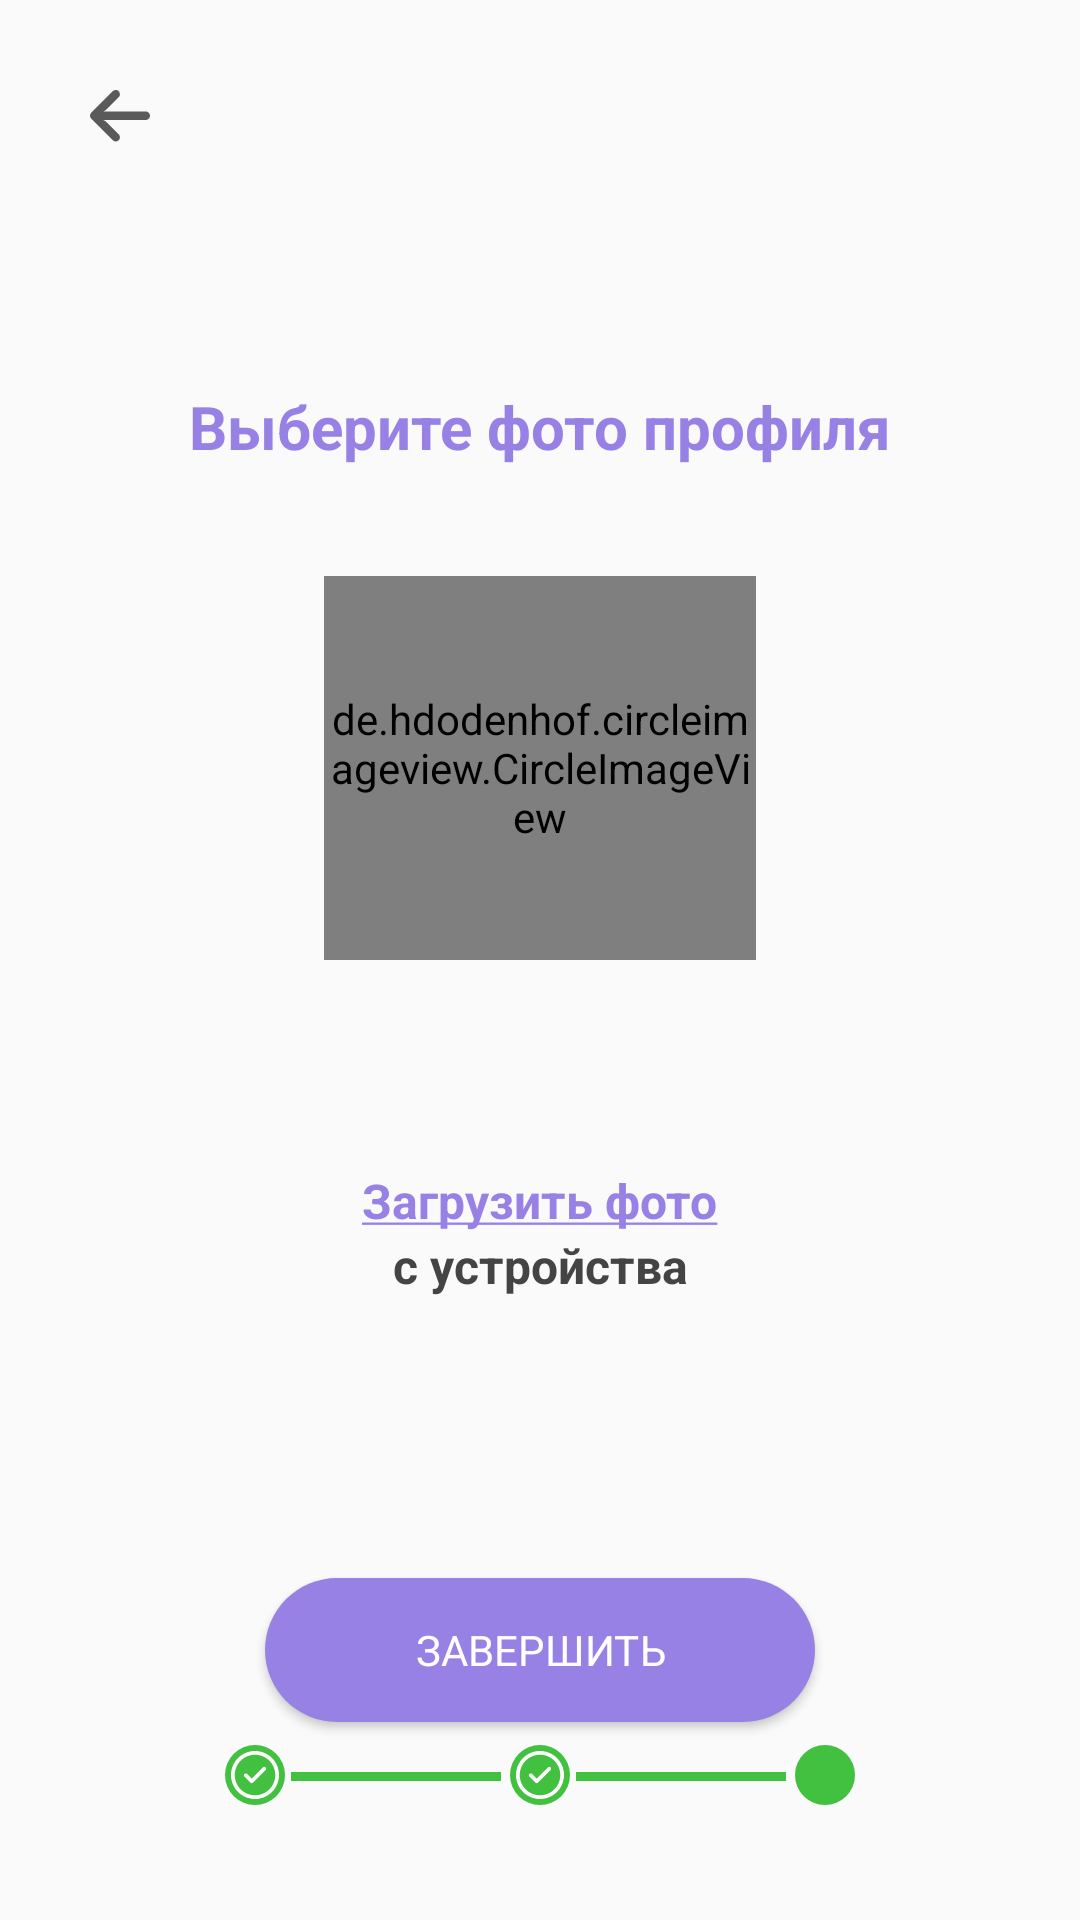

Here is an Android app screen rendered from its layout file. Give the layout XML and the strings, colors and styles it references.
<!-- AndroidManifest.xml: application theme AppTheme -->
<!-- res/layout/fragment_registration_page3.xml -->
<?xml version="1.0" encoding="utf-8"?>
<layout xmlns:android="http://schemas.android.com/apk/res/android"
    xmlns:tools="http://schemas.android.com/tools"
    xmlns:app="http://schemas.android.com/apk/res-auto">
    <data>
        <variable
            name="regViewModel"
            type="kg.manas.ssn.view.registration.viewmodel.RegistrationViewModel" />
    </data>

    <androidx.constraintlayout.widget.ConstraintLayout
        android:layout_width="match_parent"
        android:layout_height="match_parent"
        tools:context=".view.registration.RegistrationFragmentPage3">
        <ImageButton
            android:id="@+id/back_bt"
            android:layout_width="wrap_content"
            android:layout_height="wrap_content"
            android:background="@color/transparent"
            android:contentDescription="@string/back"
            android:padding="10dp"
            android:src="@drawable/ic_arrow_back"
            app:flow_horizontalBias="0.5"
            app:layout_constraintLeft_toRightOf="@+id/guideline"
            app:layout_constraintTop_toBottomOf="@id/guideline3" />

        <TextView
            android:id="@+id/textView"
            android:layout_width="0dp"
            android:layout_height="wrap_content"
            android:gravity="center"
            android:text="@string/choosePhotoItem"
            android:textColor="@color/purple"

            android:textSize="20sp"
            android:textStyle="bold"
            app:layout_constraintBottom_toTopOf="@+id/guideline14"

            app:layout_constraintLeft_toLeftOf="@id/guideline"
            app:layout_constraintRight_toRightOf="@id/guideline2"
            app:layout_constraintTop_toTopOf="@+id/guideline3"
            app:layout_constraintVertical_bias="0.75" />


        <de.hdodenhof.circleimageview.CircleImageView
            android:id="@+id/profile_image"
            android:layout_width="0dp"
            android:layout_height="0dp"
            android:src="@drawable/user_photo_icon"
            app:civ_border_color="@color/purple"
            app:civ_border_width="2dp"
            app:layout_constraintBottom_toTopOf="@+id/guideline15"
            app:layout_constraintEnd_toStartOf="@+id/guideline13"
            app:layout_constraintRight_toRightOf="@id/guideline2"
            app:layout_constraintStart_toStartOf="@+id/guideline12"
            app:layout_constraintTop_toTopOf="@+id/guideline14" />

        <TextView

            android:id="@+id/uploadPhotoTextClick"
            android:layout_width="wrap_content"
            android:layout_height="wrap_content"
            android:text="@string/uploadPhoto"
            android:textColor="@color/purple"
            android:textSize="16sp"
            android:textStyle="bold"

            app:layout_constraintBottom_toTopOf="@+id/guideline7"
            app:layout_constraintLeft_toLeftOf="@id/guideline"

            app:layout_constraintRight_toRightOf="@id/guideline2"
            app:layout_constraintTop_toTopOf="@+id/guideline15" />

        <TextView
            android:id="@+id/textSkip"
            android:layout_width="wrap_content"
            android:layout_height="wrap_content"
            android:text="@string/fromPhone"
            android:textColor="#454444"
            android:textSize="16sp"
            android:textStyle="bold"

            app:layout_constraintLeft_toLeftOf="@id/guideline"
            app:layout_constraintRight_toRightOf="@id/guideline2"
            app:layout_constraintTop_toBottomOf="@+id/uploadPhotoTextClick" />

        <Button
            android:id="@+id/btSkip"
            android:layout_width="wrap_content"
            android:layout_height="wrap_content"
            android:background="@drawable/purple_button_background"
            android:paddingStart="50dp"
            android:paddingEnd="50dp"
            android:text="@string/skip"
            android:textColor="#FFFFFF"
            app:layout_constraintBottom_toTopOf="@+id/guideline4"
            app:layout_constraintLeft_toLeftOf="@id/guideline"
            app:layout_constraintRight_toRightOf="@id/guideline2"
            app:layout_constraintTop_toTopOf="@+id/guideline7" />

        <ImageView
            android:id="@+id/id_status2"
            android:layout_width="wrap_content"
            android:layout_height="wrap_content"
            android:src="@drawable/ic_statusregpage3"
            app:layout_constraintBottom_toTopOf="@+id/guideline4"
            app:layout_constraintLeft_toLeftOf="@id/guideline"
            app:layout_constraintRight_toRightOf="@id/guideline2"
            app:layout_constraintTop_toBottomOf="@id/btSkip"
            app:layout_constraintVertical_bias="0.3" />


        <androidx.constraintlayout.widget.Guideline
            android:id="@+id/guideline"
            android:layout_width="wrap_content"
            android:layout_height="wrap_content"
            android:orientation="vertical"
            app:layout_constraintGuide_begin="20dp" />

        <androidx.constraintlayout.widget.Guideline
            android:id="@+id/guideline2"
            android:layout_width="wrap_content"
            android:layout_height="wrap_content"
            android:orientation="vertical"
            app:layout_constraintGuide_end="20dp" />

        <androidx.constraintlayout.widget.Guideline
            android:id="@+id/guideline3"
            android:layout_width="wrap_content"
            android:layout_height="wrap_content"
            android:orientation="horizontal"
            app:layout_constraintGuide_begin="20dp" />

        <androidx.constraintlayout.widget.Guideline
            android:id="@+id/guideline4"
            android:layout_width="wrap_content"
            android:layout_height="wrap_content"
            android:orientation="horizontal"
            app:layout_constraintGuide_end="20dp" />

        <androidx.constraintlayout.widget.Guideline
            android:id="@+id/guideline7"
            android:layout_width="wrap_content"
            android:layout_height="wrap_content"
            android:orientation="horizontal"
            app:layout_constraintGuide_percent="0.75" />

        <androidx.constraintlayout.widget.Guideline
            android:id="@+id/guideline12"
            android:layout_width="wrap_content"
            android:layout_height="wrap_content"
            android:orientation="vertical"
            app:layout_constraintGuide_percent="0.3" />

        <androidx.constraintlayout.widget.Guideline
            android:id="@+id/guideline13"
            android:layout_width="wrap_content"
            android:layout_height="wrap_content"
            android:orientation="vertical"
            app:layout_constraintGuide_percent="0.7" />

        <androidx.constraintlayout.widget.Guideline
            android:id="@+id/guideline14"
            android:layout_width="wrap_content"
            android:layout_height="wrap_content"
            android:orientation="horizontal"
            app:layout_constraintGuide_percent="0.3" />

        <androidx.constraintlayout.widget.Guideline
            android:id="@+id/guideline15"
            android:layout_width="wrap_content"
            android:layout_height="wrap_content"
            android:orientation="horizontal"
            app:layout_constraintGuide_percent="0.5" />

    </androidx.constraintlayout.widget.ConstraintLayout>
</layout>
<!-- resources referenced by this layout -->
<resources>
  <color name="purple">#9881E4</color>
  <color name="transparent">#00FFFFFF</color>
  <!-- drawable ic_arrow_back (drawable) -->
  <vector xmlns:android="http://schemas.android.com/apk/res/android"
      android:width="20dp"
      android:height="18dp"
      android:viewportWidth="20"
      android:viewportHeight="18">
    <path
        android:pathData="M18.7979,7.1723C18.7161,7.159 18.6332,7.1529 18.5504,7.1539H4.4408L4.7484,7.0108C5.0492,6.8685 5.3228,6.6748 5.5569,6.4384L9.5136,2.4818C10.0347,1.9843 10.1223,1.1841 9.7211,0.5857C9.2542,-0.0519 8.3588,-0.1904 7.7211,0.2765C7.6696,0.3143 7.6207,0.3554 7.5746,0.3997L0.4197,7.5546C-0.1395,8.1131 -0.14,9.0192 0.4186,9.5783C0.4189,9.5787 0.4193,9.5791 0.4197,9.5795L7.5746,16.7344C8.1342,17.2924 9.0403,17.2912 9.5984,16.7316C9.6423,16.6875 9.6833,16.6407 9.7211,16.5913C10.1223,15.9929 10.0347,15.1927 9.5136,14.6952L5.5641,10.7314C5.3541,10.5212 5.1128,10.345 4.8486,10.2091L4.4193,10.0159H18.4716C19.2026,10.0431 19.844,9.5324 19.9813,8.8139C20.1078,8.0338 19.578,7.2988 18.7979,7.1723Z"
        android:fillColor="#5A5A5A"/>
  </vector>
  <!-- drawable ic_statusregpage3: vector/xml drawable (drawable, 2050 chars, omitted) -->
  <!-- drawable purple_button_background (drawable) -->
  <?xml version="1.0" encoding="utf-8"?>
  <selector xmlns:android="http://schemas.android.com/apk/res/android">
      <item android:state_pressed="false">
          <shape android:shape="rectangle">
              <corners android:radius="100dp" />
              <solid android:color="@color/purple" />
          </shape>
      </item>
      <item android:state_pressed="true">
          <shape android:shape="rectangle">
              <corners android:radius="100dp" />
              <solid android:color="@color/colorPrimaryDark" />
          </shape>
      </item>
  </selector>
  <!-- drawable user_photo_icon: png bitmap (drawable, 6332 bytes) -->
  <string name="back">back</string>
  <string name="choosePhotoItem">Выберите фото профиля</string>
  <string name="fromPhone">с устройства</string>
  <string name="skip">Завершить</string>
  <string name="uploadPhoto"><u>Загрузить фото</u></string>
  <style name="AppTheme" parent="Theme.AppCompat.Light.NoActionBar">
          
          <item name="colorPrimary">@color/colorPrimary</item>
          <item name="colorPrimaryDark">@color/colorPrimaryDark</item>
          <item name="colorAccent">@color/colorAccent</item>
          <item name="fontFamily">@font/rubik_light</item>
      </style>
  <color name="colorPrimaryDark">#DDDDDD</color>
  <color name="colorPrimary">#AA97EA</color>
  <color name="colorAccent">#B6A1FA</color>
</resources>
